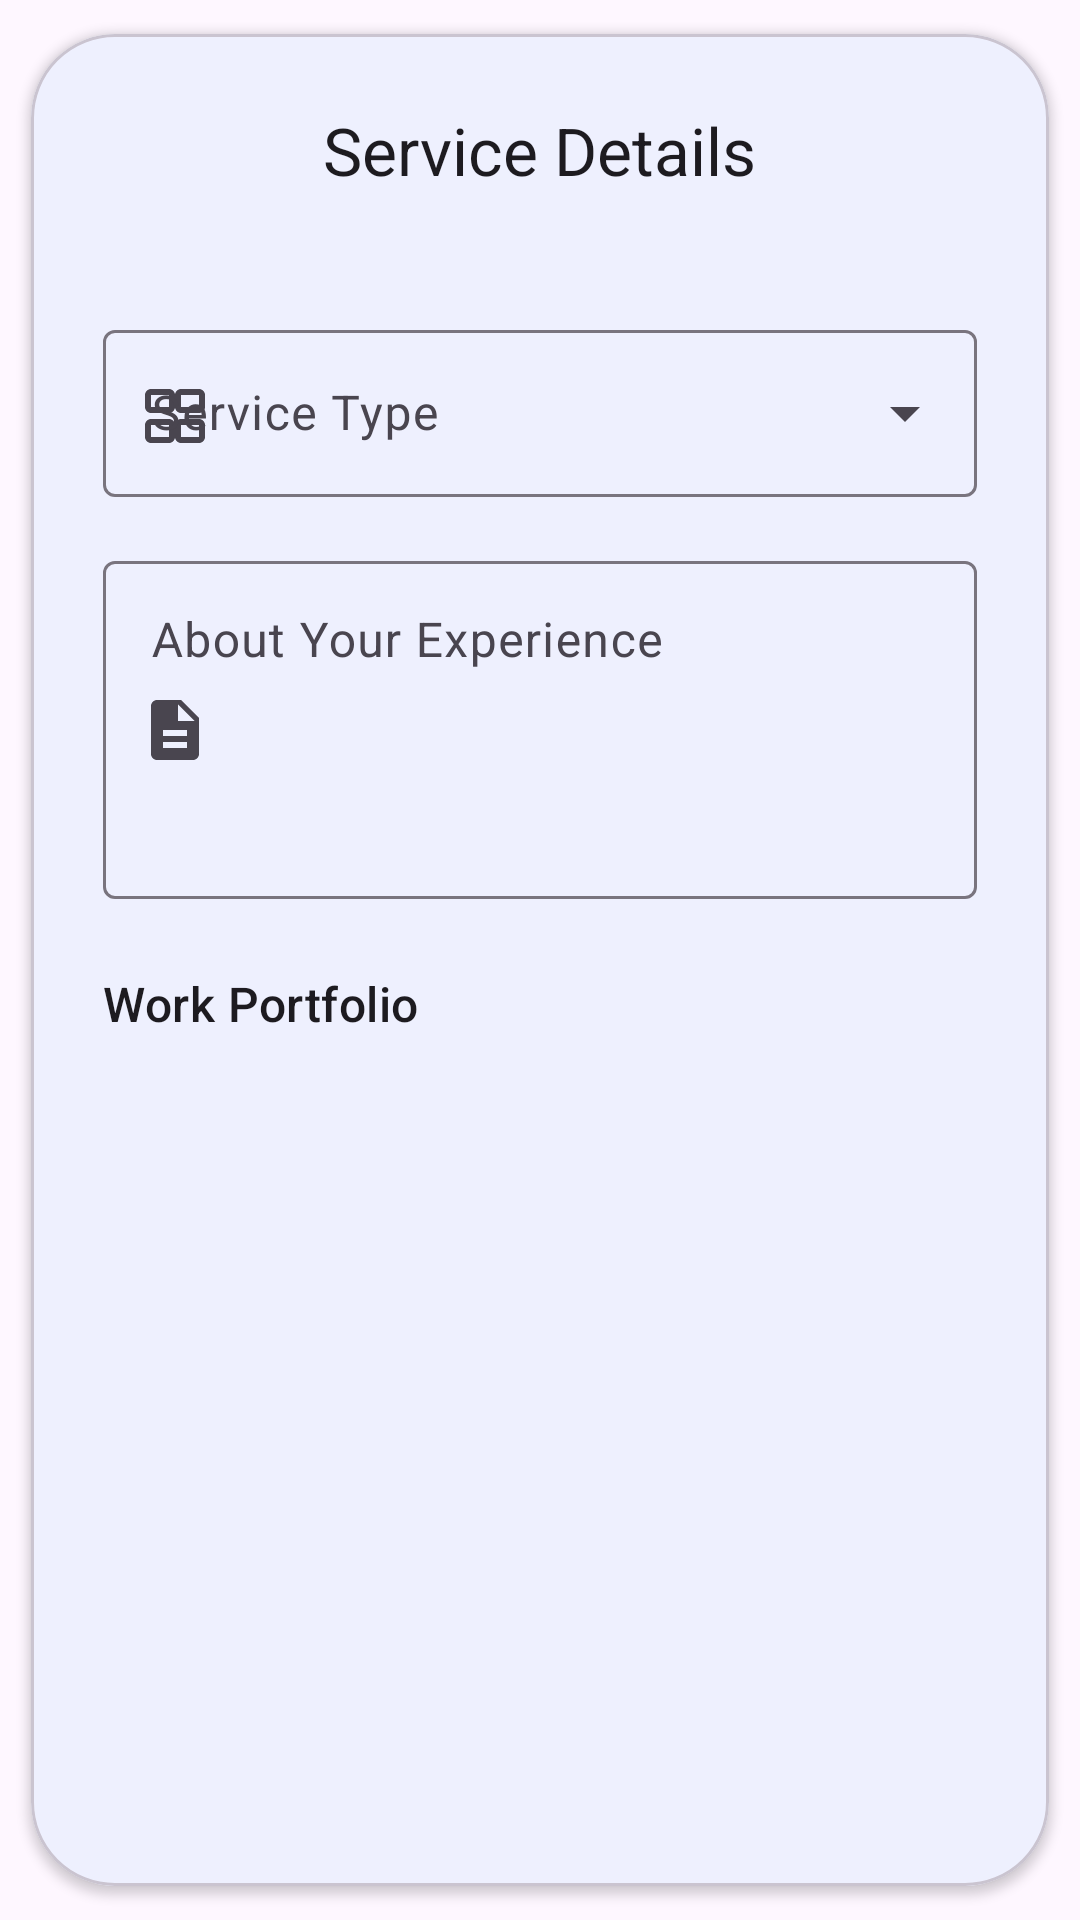

Here is an Android app screen rendered from its layout file. Give the layout XML and the strings, colors and styles it references.
<!-- AndroidManifest.xml: application theme Theme.BlueCollar -->
<!-- res/layout/dialog_add_service.xml -->
<?xml version="1.0" encoding="utf-8"?>
<com.google.android.material.card.MaterialCardView xmlns:android="http://schemas.android.com/apk/res/android"
    xmlns:app="http://schemas.android.com/apk/res-auto"
    xmlns:tools="http://schemas.android.com/tools"
    android:id="@+id/service_card"
    android:layout_width="match_parent"
    android:layout_height="wrap_content"
    android:layout_marginTop="16dp"
    app:cardCornerRadius="28dp"
    app:cardElevation="2dp"
    app:cardUseCompatPadding="true">

    <LinearLayout
        android:layout_width="match_parent"
        android:layout_height="wrap_content"
        android:orientation="vertical"
        android:padding="24dp">

        <TextView
            android:layout_width="wrap_content"
            android:layout_height="wrap_content"
            android:layout_gravity="center_horizontal"
            android:layout_marginBottom="24dp"
            android:text="Service Details"
            android:textAppearance="?attr/textAppearanceTitleLarge" />

        <com.google.android.material.textfield.TextInputLayout
            style="@style/Widget.Material3.TextInputLayout.OutlinedBox.ExposedDropdownMenu"
            android:layout_width="match_parent"
            android:layout_height="wrap_content"
            android:layout_marginTop="16dp"
            android:hint="Service Type"
            app:startIconDrawable="@drawable/service_icon">

            <AutoCompleteTextView
                android:id="@+id/actv_service_type"
                android:layout_width="match_parent"
                android:layout_height="wrap_content"
                android:inputType="none" />
        </com.google.android.material.textfield.TextInputLayout>

        <com.google.android.material.textfield.TextInputLayout
            style="@style/Widget.Material3.TextInputLayout.OutlinedBox"
            android:layout_width="match_parent"
            android:layout_height="wrap_content"
            android:layout_marginTop="16dp"
            android:hint="About Your Experience"
            app:startIconDrawable="@drawable/description_icon">

            <com.google.android.material.textfield.TextInputEditText
                android:id="@+id/et_experience"
                android:layout_width="match_parent"
                android:layout_height="wrap_content"
                android:gravity="top"
                android:inputType="textMultiLine"
                android:minLines="4" />
        </com.google.android.material.textfield.TextInputLayout>

        <TextView
            android:layout_width="wrap_content"
            android:layout_height="wrap_content"
            android:layout_marginTop="24dp"
            android:text="Work Portfolio"
            android:textAppearance="?attr/textAppearanceTitleMedium" />

        <androidx.recyclerview.widget.RecyclerView
            android:id="@+id/recycler_view_portfolio_upload"
            android:layout_width="match_parent"
            android:layout_height="wrap_content"
            android:layout_marginTop="8dp"
            android:orientation="horizontal"
            app:layoutManager="androidx.recyclerview.widget.LinearLayoutManager"
            tools:itemCount="3"
            tools:listitem="@layout/item_portfolio_upload" />

    </LinearLayout>
</com.google.android.material.card.MaterialCardView>
<!-- res/layout/item_portfolio_upload.xml (included above) -->
<?xml version="1.0" encoding="utf-8"?>
<com.google.android.material.card.MaterialCardView xmlns:android="http://schemas.android.com/apk/res/android"
    xmlns:app="http://schemas.android.com/apk/res-auto"
    android:layout_width="100dp"
    android:layout_height="100dp"
    app:cardCornerRadius="8dp"
    app:cardElevation="2dp"
    app:cardUseCompatPadding="true">

    <RelativeLayout
        android:layout_width="match_parent"
        android:layout_height="match_parent">

        <ImageView
            android:id="@+id/iv_portfolio_image"
            android:layout_width="match_parent"
            android:layout_height="match_parent"
            android:scaleType="centerCrop" />

        <ImageButton
            android:id="@+id/btn_add_portfolio_image"
            android:layout_width="match_parent"
            android:layout_height="match_parent"
            android:src="@drawable/add_photo_icon"
            android:background="?attr/selectableItemBackground"
            android:visibility="gone"/>

        <com.google.android.material.floatingactionbutton.FloatingActionButton
            android:id="@+id/fab_remove_image"
            android:layout_width="wrap_content"
            android:layout_height="wrap_content"
            android:layout_alignParentTop="true"
            android:layout_alignParentEnd="true"
            android:layout_marginTop="-8dp"
            android:layout_marginEnd="-8dp"
            android:src="@drawable/close_icon"
            app:backgroundTint="@android:color/transparent"
            app:elevation="0dp"
            app:fabSize="mini"
            app:tint="@color/black" />
    </RelativeLayout>

</com.google.android.material.card.MaterialCardView>
<!-- resources referenced by this layout -->
<resources>
  <color name="black">#FF000000</color>
  <!-- drawable close_icon (drawable-night) -->
  <vector xmlns:android="http://schemas.android.com/apk/res/android" android:height="24dp" android:tint="#ffffff" android:viewportHeight="960" android:viewportWidth="960" android:width="24dp">
        
      <path android:fillColor="@android:color/black" android:pathData="M336,680L280,624L424,480L280,337L336,281L480,425L623,281L679,337L535,480L679,624L623,680L480,536L336,680Z"/>
      
  </vector>
  <!-- drawable description_icon (drawable) -->
  <vector xmlns:android="http://schemas.android.com/apk/res/android"
      android:width="24dp"
      android:height="24dp"
      android:viewportWidth="24"
      android:viewportHeight="24">
      <path
          android:fillColor="@android:color/black"
          android:pathData="M14,2H6c-1.1,0 -2,0.9 -2,2v16c0,1.1 0.9,2 2,2h12c1.1,0 2,-0.9 2,-2V8l-6,-6zM16,18H8v-2h8v2zm0,-4H8v-2h8v2zm-3,-5V3.5L18.5,9H13z" />
  </vector>
  <!-- drawable service_icon (drawable) -->
  <vector xmlns:android="http://schemas.android.com/apk/res/android"
      android:width="24dp"
      android:height="24dp"
      android:viewportWidth="24"
      android:viewportHeight="24">
      <path
          android:fillColor="@android:color/black"
          android:pathData="M10,4H4c-1.1,0 -2,0.9 -2,2v4c0,1.1 0.9,2 2,2h6c1.1,0 2,-0.9 2,-2V6c0,-1.1 -0.9,-2 -2,-2zm0,6H4V6h6v4zm10,-6h-6c-1.1,0 -2,0.9 -2,2v4c0,1.1 0.9,2 2,2h6c1.1,0 2,-0.9 2,-2V6c0,-1.1 -0.9,-2 -2,-2zm0,6h-6V6h6v4zM10,14H4c-1.1,0 -2,0.9 -2,2v4c0,1.1 0.9,2 2,2h6c1.1,0 2,-0.9 2,-2v-4c0,-1.1 -0.9,-2 -2,-2zm0,6H4v-4h6v4zm10,-6h-6c-1.1,0 -2,0.9 -2,2v4c0,1.1 0.9,2 2,2h6c1.1,0 2,-0.9 2,-2v-4c0,-1.1 -0.9,-2 -2,-2zm0,6h-6v-4h6v4z" />
  </vector>
  <style name="Theme.BlueCollar" parent="Theme.Material3.DayNight.NoActionBar">
          <item name="colorPrimary">@color/blue_500</item>
          <item name="android:windowLightStatusBar">true</item>
          <item name="materialAlertDialogTheme">@style/ThemeOverlay.App.MaterialAlertDialog</item>
      </style>
  <color name="blue_500">#2196F3</color>
  <style name="ThemeOverlay.App.MaterialAlertDialog" parent="ThemeOverlay.Material3.MaterialAlertDialog">
          <item name="colorSurface">@color/blue_100</item>
      </style>
  <color name="blue_100">#BBDEFB</color>
</resources>
